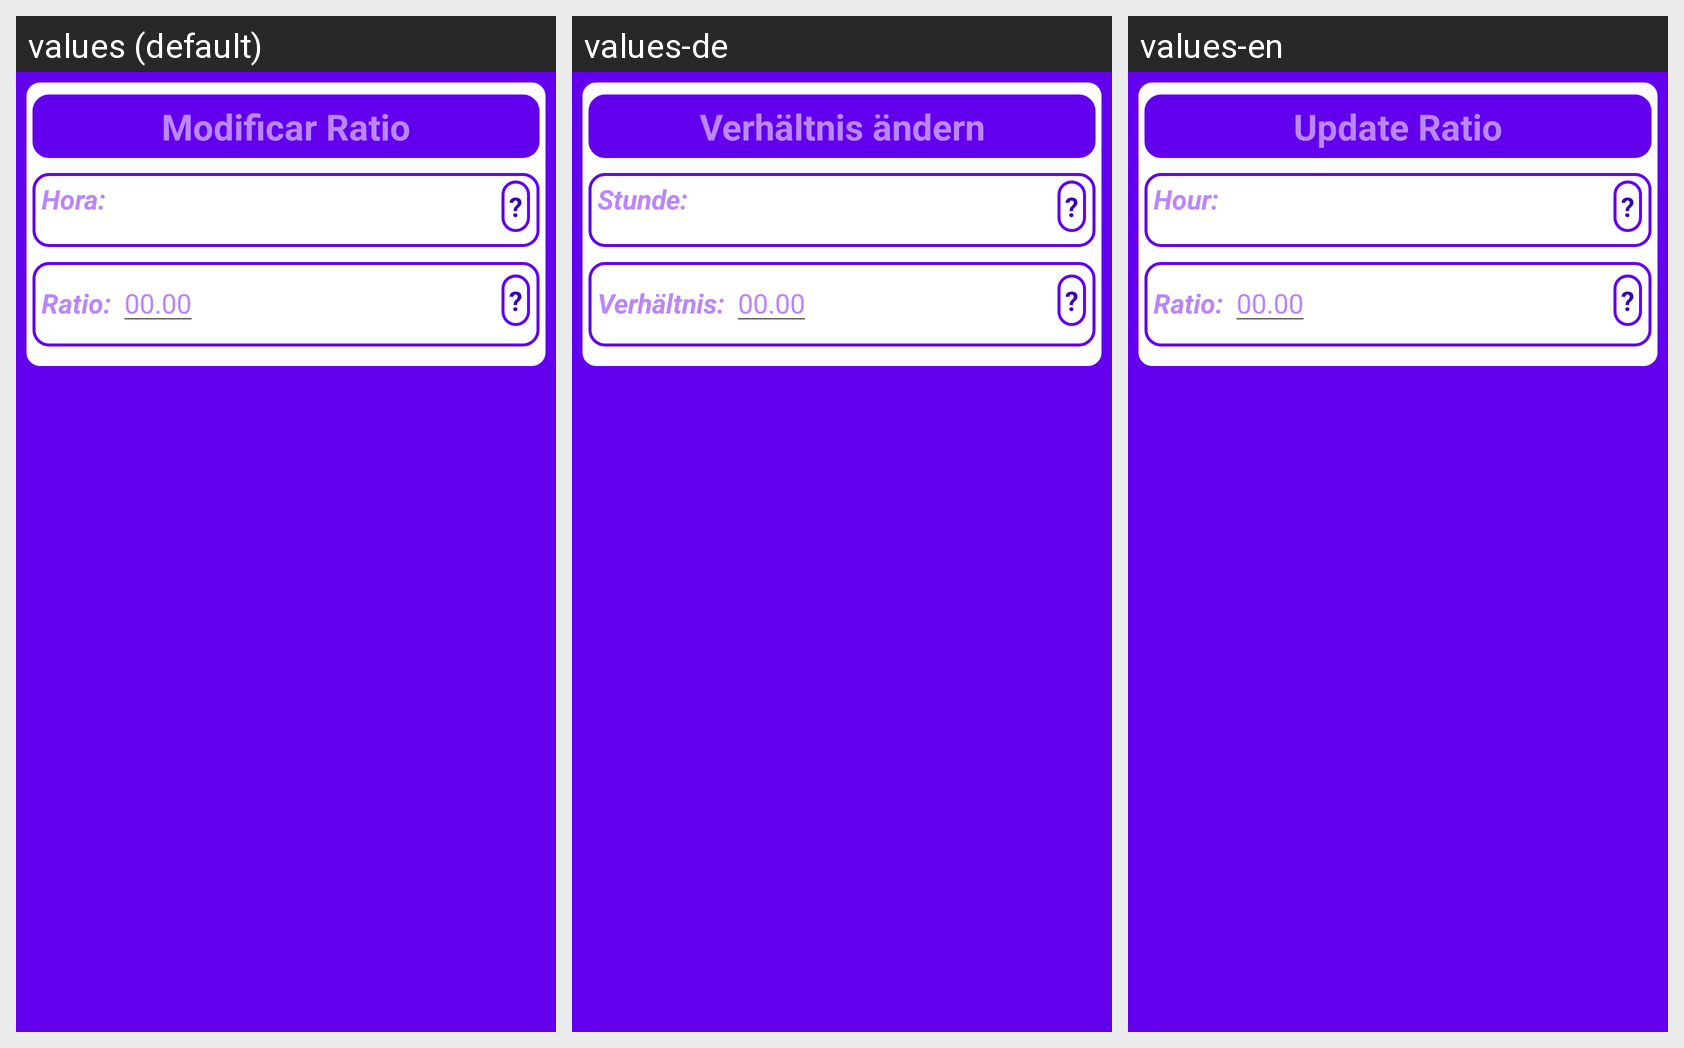

Translations of the strings shown on this Android screen, per locale in the grid:
Android screen res/layout/dialog_editar_ratio.xml rendered under 3 locales, left to right: values (default), values-de, values-en. Device: Nexus 5 (rendered at 1080×1920; each locale shown at half size, 540×960, under a caption strip naming it); theme AppTheme.
Strings drawn on this screen, with the default value and each locale's value (text and hints the layout hard-codes, and strings that could not be matched under every locale, appear in the picture but are not listed):

ratio_update
  values: Modificar Ratio
  values-de: Verhältnis ändern
  values-en: Update Ratio

hour_ratio
  values: Hora:
  values-de: Stunde:
  values-en: Hour:

ratio
  values: Ratio:
  values-de: Verhältnis:
  values-en: Ratio:
